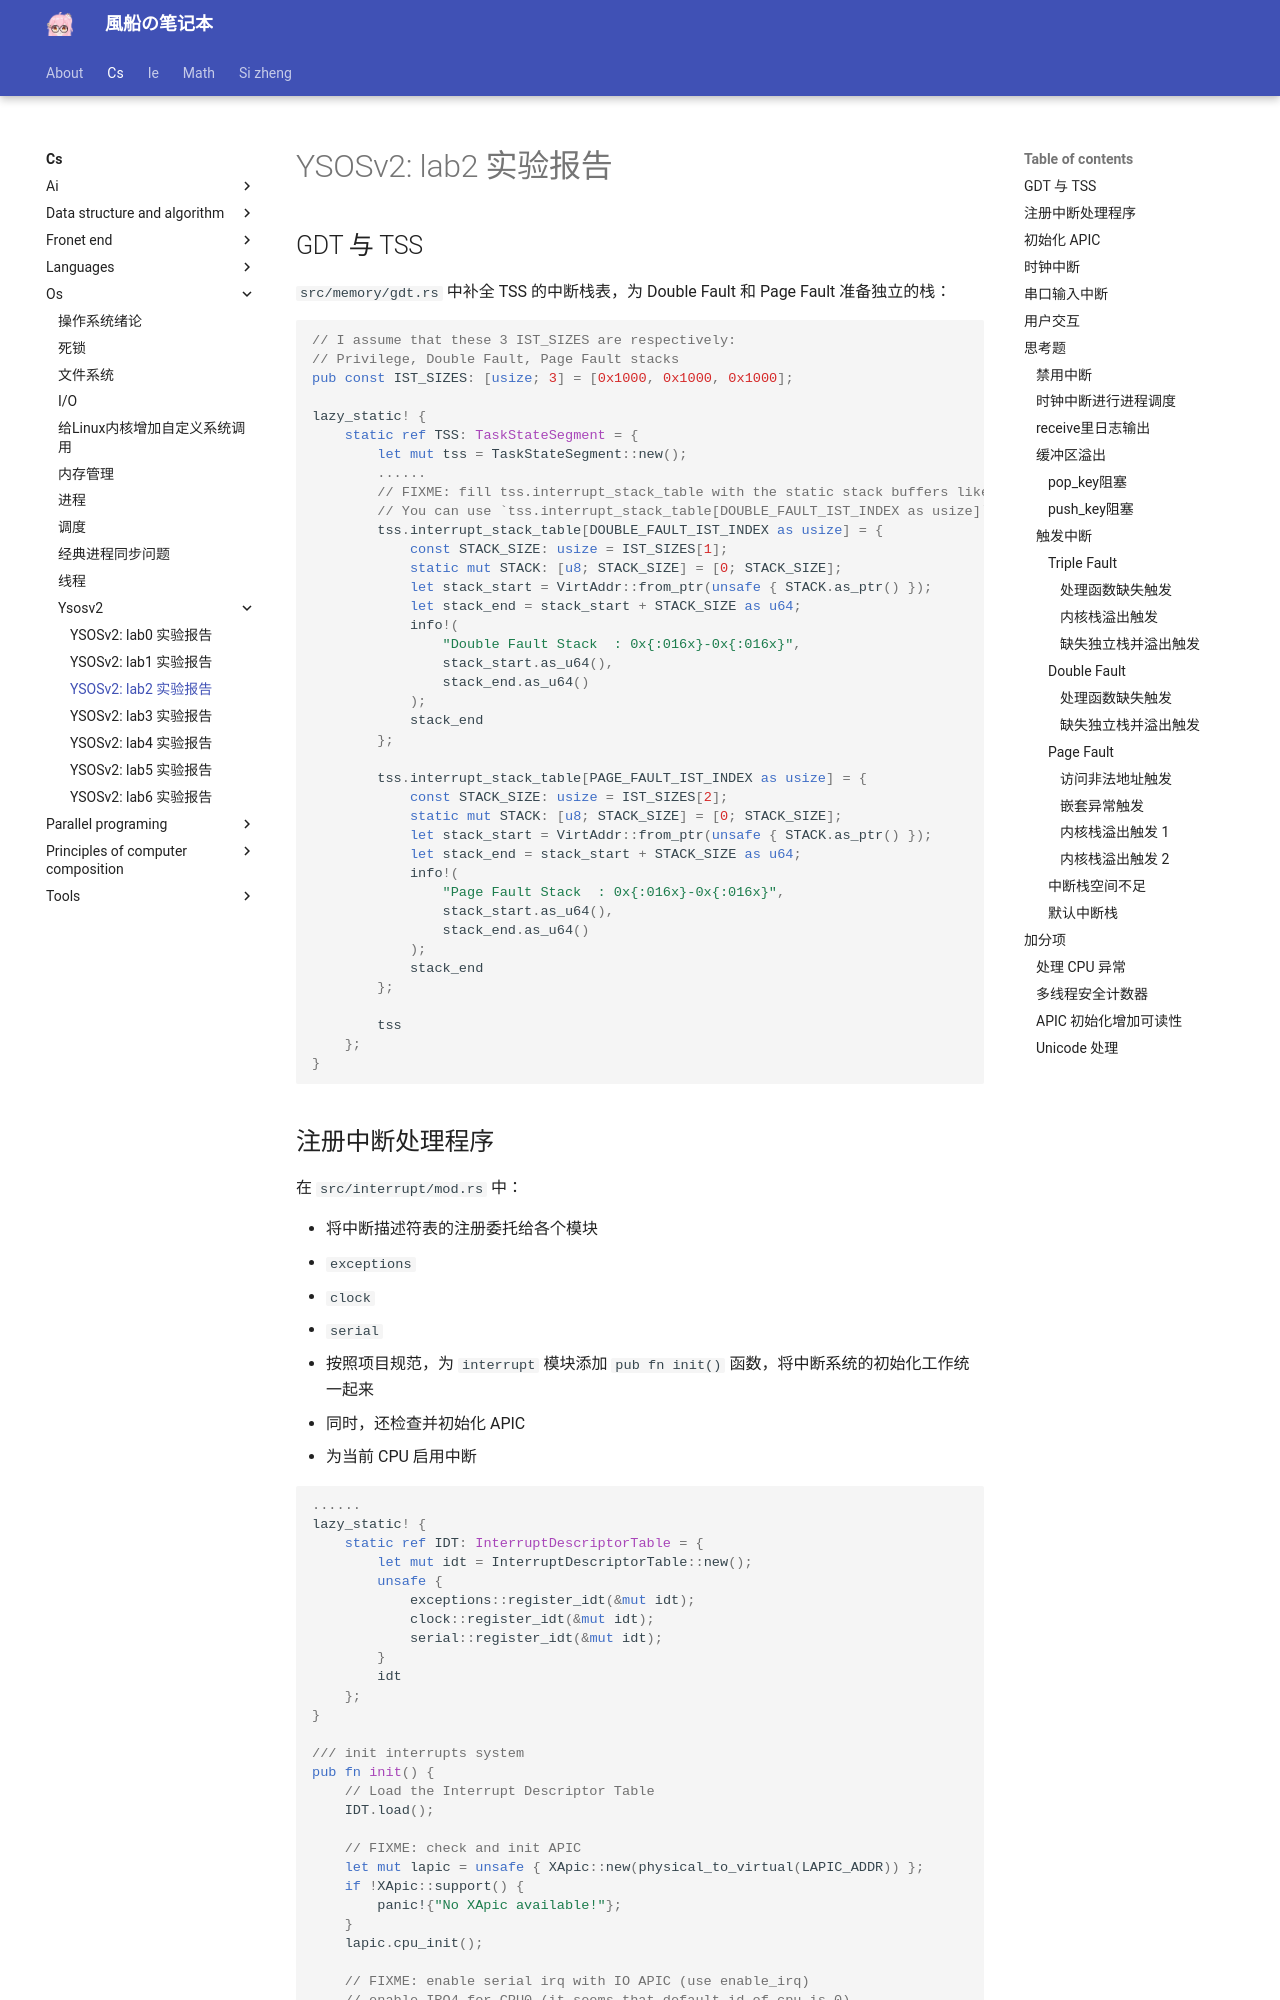

repository: fuuzen/notebook · page: cs/os/ysosv2/lab2/index.html · generator: mkdocs

---
title: "YSOSv2: lab2 实验报告"
date: 2024/04/06
math: true
categories:
  - [计算机科学, 操作系统, YSOSv2]
tags:
  - OS
  - 大作业
  - Rust
password: 23
abstract: This is my report for YSOSv2 lab2 ~
message: How many CPU exceptions are defined in x86_64 crate?(except reserved one)
wrong_pass_message: Oh, wrong answer. Check and try again, please~
---

## GDT 与 TSS

`src/memory/gdt.rs` 中补全 TSS 的中断栈表，为 Double Fault 和 Page Fault 准备独立的栈：

```rust
// I assume that these 3 IST_SIZES are respectively:
// Privilege, Double Fault, Page Fault stacks
pub const IST_SIZES: [usize; 3] = [0x1000, 0x1000, 0x1000];

lazy_static! {
    static ref TSS: TaskStateSegment = {
        let mut tss = TaskStateSegment::new();
        ......
        // FIXME: fill tss.interrupt_stack_table with the static stack buffers like above
        // You can use `tss.interrupt_stack_table[DOUBLE_FAULT_IST_INDEX as usize]`
        tss.interrupt_stack_table[DOUBLE_FAULT_IST_INDEX as usize] = {
            const STACK_SIZE: usize = IST_SIZES[1];
            static mut STACK: [u8; STACK_SIZE] = [0; STACK_SIZE];
            let stack_start = VirtAddr::from_ptr(unsafe { STACK.as_ptr() });
            let stack_end = stack_start + STACK_SIZE as u64;
            info!(
                "Double Fault Stack  : 0x{:016x}-0x{:016x}",
                stack_start.as_u64(),
                stack_end.as_u64()
            );
            stack_end
        };

        tss.interrupt_stack_table[PAGE_FAULT_IST_INDEX as usize] = {
            const STACK_SIZE: usize = IST_SIZES[2];
            static mut STACK: [u8; STACK_SIZE] = [0; STACK_SIZE];
            let stack_start = VirtAddr::from_ptr(unsafe { STACK.as_ptr() });
            let stack_end = stack_start + STACK_SIZE as u64;
            info!(
                "Page Fault Stack  : 0x{:016x}-0x{:016x}",
                stack_start.as_u64(),
                stack_end.as_u64()
            );
            stack_end
        };

        tss
    };
}
```
